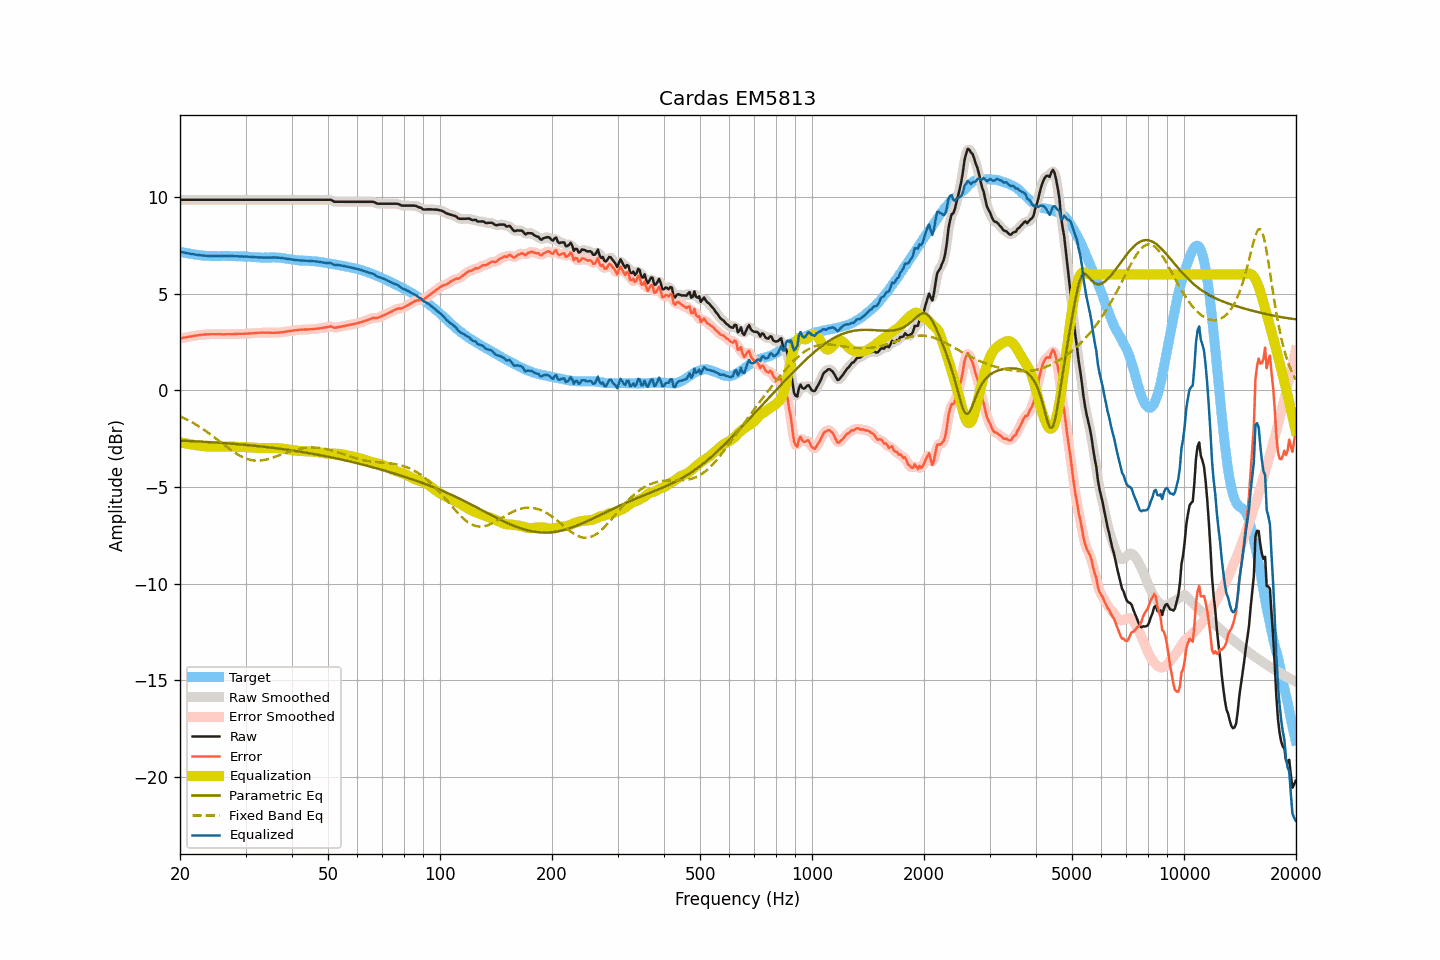

The table this chart was drawn from, first rows:
frequency, raw, smoothed, error, error_smoothed, equalization, parametric_eq, fixed_band_eq, equalized_raw, equalized_smoothed, target
20.00, 9.86, 9.86, 2.68, 2.68, -2.68, -2.60, -1.33, 7.17, 7.17, 7.17
20.20, 9.86, 9.86, 2.70, 2.70, -2.70, -2.60, -1.37, 7.15, 7.15, 7.15
20.40, 9.86, 9.86, 2.72, 2.72, -2.72, -2.60, -1.41, 7.14, 7.14, 7.13
20.61, 9.86, 9.86, 2.73, 2.74, -2.74, -2.61, -1.45, 7.12, 7.12, 7.12
20.81, 9.86, 9.86, 2.75, 2.75, -2.75, -2.61, -1.49, 7.10, 7.10, 7.10
21.02, 9.86, 9.86, 2.76, 2.77, -2.77, -2.61, -1.54, 7.09, 7.09, 7.09
21.23, 9.86, 9.86, 2.78, 2.78, -2.78, -2.62, -1.58, 7.07, 7.07, 7.07
21.44, 9.86, 9.86, 2.80, 2.80, -2.80, -2.62, -1.63, 7.06, 7.06, 7.06
21.66, 9.86, 9.86, 2.81, 2.81, -2.81, -2.63, -1.67, 7.05, 7.05, 7.05
21.87, 9.86, 9.86, 2.83, 2.82, -2.82, -2.63, -1.72, 7.03, 7.03, 7.03
22.09, 9.86, 9.86, 2.84, 2.84, -2.84, -2.64, -1.77, 7.02, 7.02, 7.02
22.31, 9.86, 9.86, 2.85, 2.85, -2.85, -2.64, -1.83, 7.01, 7.01, 7.01
22.54, 9.86, 9.86, 2.86, 2.86, -2.86, -2.65, -1.88, 7.00, 7.00, 7.00
22.76, 9.86, 9.86, 2.87, 2.87, -2.87, -2.65, -1.93, 6.99, 6.99, 6.99
22.99, 9.86, 9.86, 2.88, 2.88, -2.88, -2.65, -1.99, 6.98, 6.98, 6.98
23.22, 9.86, 9.86, 2.89, 2.89, -2.89, -2.66, -2.04, 6.97, 6.97, 6.97
23.45, 9.86, 9.86, 2.89, 2.89, -2.89, -2.66, -2.10, 6.96, 6.96, 6.97
23.69, 9.86, 9.86, 2.90, 2.90, -2.90, -2.67, -2.16, 6.96, 6.96, 6.95
23.92, 9.86, 9.86, 2.90, 2.90, -2.90, -2.67, -2.22, 6.95, 6.95, 6.95
24.16, 9.86, 9.86, 2.90, 2.90, -2.90, -2.68, -2.28, 6.95, 6.95, 6.95
24.40, 9.86, 9.86, 2.90, 2.90, -2.91, -2.68, -2.34, 6.95, 6.95, 6.95
24.65, 9.86, 9.86, 2.91, 2.91, -2.91, -2.69, -2.40, 6.95, 6.95, 6.95
24.89, 9.86, 9.86, 2.91, 2.91, -2.91, -2.70, -2.47, 6.95, 6.95, 6.95
25.14, 9.86, 9.86, 2.91, 2.91, -2.91, -2.70, -2.53, 6.95, 6.95, 6.95
25.39, 9.86, 9.86, 2.91, 2.91, -2.91, -2.71, -2.60, 6.95, 6.95, 6.95
25.65, 9.86, 9.86, 2.91, 2.91, -2.90, -2.71, -2.66, 6.95, 6.95, 6.95
25.91, 9.86, 9.86, 2.90, 2.90, -2.90, -2.72, -2.72, 6.95, 6.95, 6.96
26.16, 9.86, 9.86, 2.90, 2.90, -2.90, -2.72, -2.79, 6.95, 6.95, 6.95
26.43, 9.86, 9.86, 2.90, 2.90, -2.90, -2.73, -2.85, 6.95, 6.95, 6.95
26.69, 9.86, 9.86, 2.90, 2.90, -2.90, -2.74, -2.92, 6.95, 6.95, 6.95
26.96, 9.86, 9.86, 2.90, 2.90, -2.90, -2.74, -2.98, 6.95, 6.95, 6.95
27.23, 9.86, 9.86, 2.91, 2.91, -2.91, -2.75, -3.04, 6.95, 6.95, 6.95
27.50, 9.86, 9.86, 2.91, 2.91, -2.91, -2.76, -3.10, 6.95, 6.95, 6.95
27.77, 9.86, 9.86, 2.91, 2.91, -2.91, -2.76, -3.16, 6.94, 6.94, 6.95
28.05, 9.86, 9.86, 2.91, 2.91, -2.91, -2.77, -3.22, 6.94, 6.94, 6.95
28.33, 9.86, 9.86, 2.92, 2.92, -2.92, -2.78, -3.27, 6.94, 6.94, 6.93
28.62, 9.86, 9.86, 2.92, 2.92, -2.92, -2.78, -3.32, 6.94, 6.94, 6.93
28.90, 9.86, 9.86, 2.92, 2.93, -2.92, -2.79, -3.37, 6.93, 6.93, 6.93
29.19, 9.86, 9.86, 2.93, 2.93, -2.93, -2.80, -3.41, 6.93, 6.93, 6.93
29.48, 9.86, 9.86, 2.93, 2.93, -2.93, -2.81, -3.45, 6.93, 6.93, 6.93
29.78, 9.86, 9.86, 2.93, 2.93, -2.93, -2.81, -3.49, 6.92, 6.92, 6.93
30.08, 9.86, 9.86, 2.93, 2.93, -2.94, -2.82, -3.52, 6.92, 6.92, 6.92
30.38, 9.86, 9.86, 2.93, 2.94, -2.94, -2.83, -3.55, 6.92, 6.92, 6.92
30.68, 9.86, 9.86, 2.95, 2.94, -2.94, -2.84, -3.58, 6.91, 6.91, 6.91
30.99, 9.86, 9.86, 2.95, 2.95, -2.95, -2.84, -3.60, 6.91, 6.91, 6.91
31.30, 9.86, 9.86, 2.96, 2.96, -2.96, -2.85, -3.61, 6.90, 6.90, 6.90
31.61, 9.86, 9.86, 2.96, 2.96, -2.96, -2.86, -3.63, 6.89, 6.89, 6.89
31.93, 9.86, 9.86, 2.96, 2.97, -2.97, -2.87, -3.63, 6.89, 6.89, 6.89
32.24, 9.86, 9.86, 2.98, 2.97, -2.97, -2.88, -3.64, 6.88, 6.88, 6.88
32.57, 9.86, 9.86, 2.98, 2.98, -2.98, -2.89, -3.63, 6.88, 6.88, 6.88
32.89, 9.86, 9.86, 2.98, 2.98, -2.98, -2.90, -3.63, 6.87, 6.87, 6.87
33.22, 9.86, 9.86, 2.98, 2.98, -2.98, -2.91, -3.62, 6.87, 6.87, 6.87
33.55, 9.86, 9.86, 2.99, 2.98, -2.98, -2.91, -3.61, 6.87, 6.87, 6.87
33.89, 9.86, 9.86, 2.98, 2.98, -2.98, -2.92, -3.59, 6.87, 6.87, 6.88
34.23, 9.86, 9.86, 2.98, 2.98, -2.98, -2.93, -3.57, 6.87, 6.87, 6.87
34.57, 9.86, 9.86, 2.99, 2.98, -2.98, -2.94, -3.55, 6.87, 6.87, 6.87
34.92, 9.86, 9.86, 2.98, 2.98, -2.98, -2.95, -3.52, 6.87, 6.87, 6.88
35.27, 9.86, 9.86, 2.98, 2.98, -2.98, -2.96, -3.50, 6.88, 6.88, 6.87
35.62, 9.86, 9.86, 2.98, 2.98, -2.98, -2.97, -3.47, 6.88, 6.88, 6.88
35.97, 9.86, 9.86, 2.98, 2.98, -2.98, -2.98, -3.44, 6.87, 6.87, 6.88
... 635 more rows
